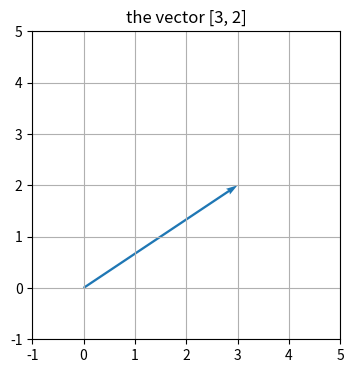
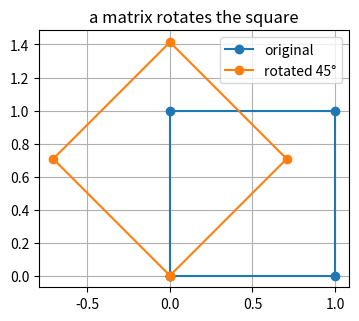

The script that saved these images, in order:
import numpy as np
import matplotlib.pyplot as plt

v = np.array([3, 2])
print("vector:", v)
print("length (norm):", np.linalg.norm(v))

plt.figure(figsize=(4, 4))
plt.quiver(0, 0, v[0], v[1], angles="xy", scale_units="xy", scale=1, color="C0")
plt.xlim(-1, 5); plt.ylim(-1, 5); plt.grid(True)
plt.title("the vector [3, 2]")
plt.gca().set_aspect("equal")
plt.show()

a = np.array([2, 2])
b = np.array([3, 1])
c = np.array([-2, 2])   # perpendicular-ish to a
for name, w in [("b", b), ("c", c)]:
    cos = np.dot(a, w) / (np.linalg.norm(a) * np.linalg.norm(w))
    print(f"cosine(a, {name}) = {cos:+.3f}")
print("\n-> higher cosine means 'more similar direction'. Anomaly detection lives here.")

# a rotation matrix (45 degrees)
theta = np.pi / 4
R = np.array([[np.cos(theta), -np.sin(theta)],
              [np.sin(theta),  np.cos(theta)]])
square = np.array([[0, 1, 1, 0, 0],
                   [0, 0, 1, 1, 0]])
rotated = R @ square

plt.figure(figsize=(4, 4))
plt.plot(square[0], square[1], "o-", label="original")
plt.plot(rotated[0], rotated[1], "o-", label="rotated 45°")
plt.legend(); plt.grid(True); plt.gca().set_aspect("equal")
plt.title("a matrix rotates the square")
plt.show()

batch = np.random.rand(4, 3)          # 4 examples, 3 features each
W = np.random.rand(3, 2)              # weights: 3 features -> 2 outputs
b = np.array([0.1, -0.1])
out = batch @ W + b                   # the core of a neural layer
print("input batch shape :", batch.shape)
print("weights shape     :", W.shape)
print("output shape      :", out.shape, "  (4 examples, 2 outputs)")
